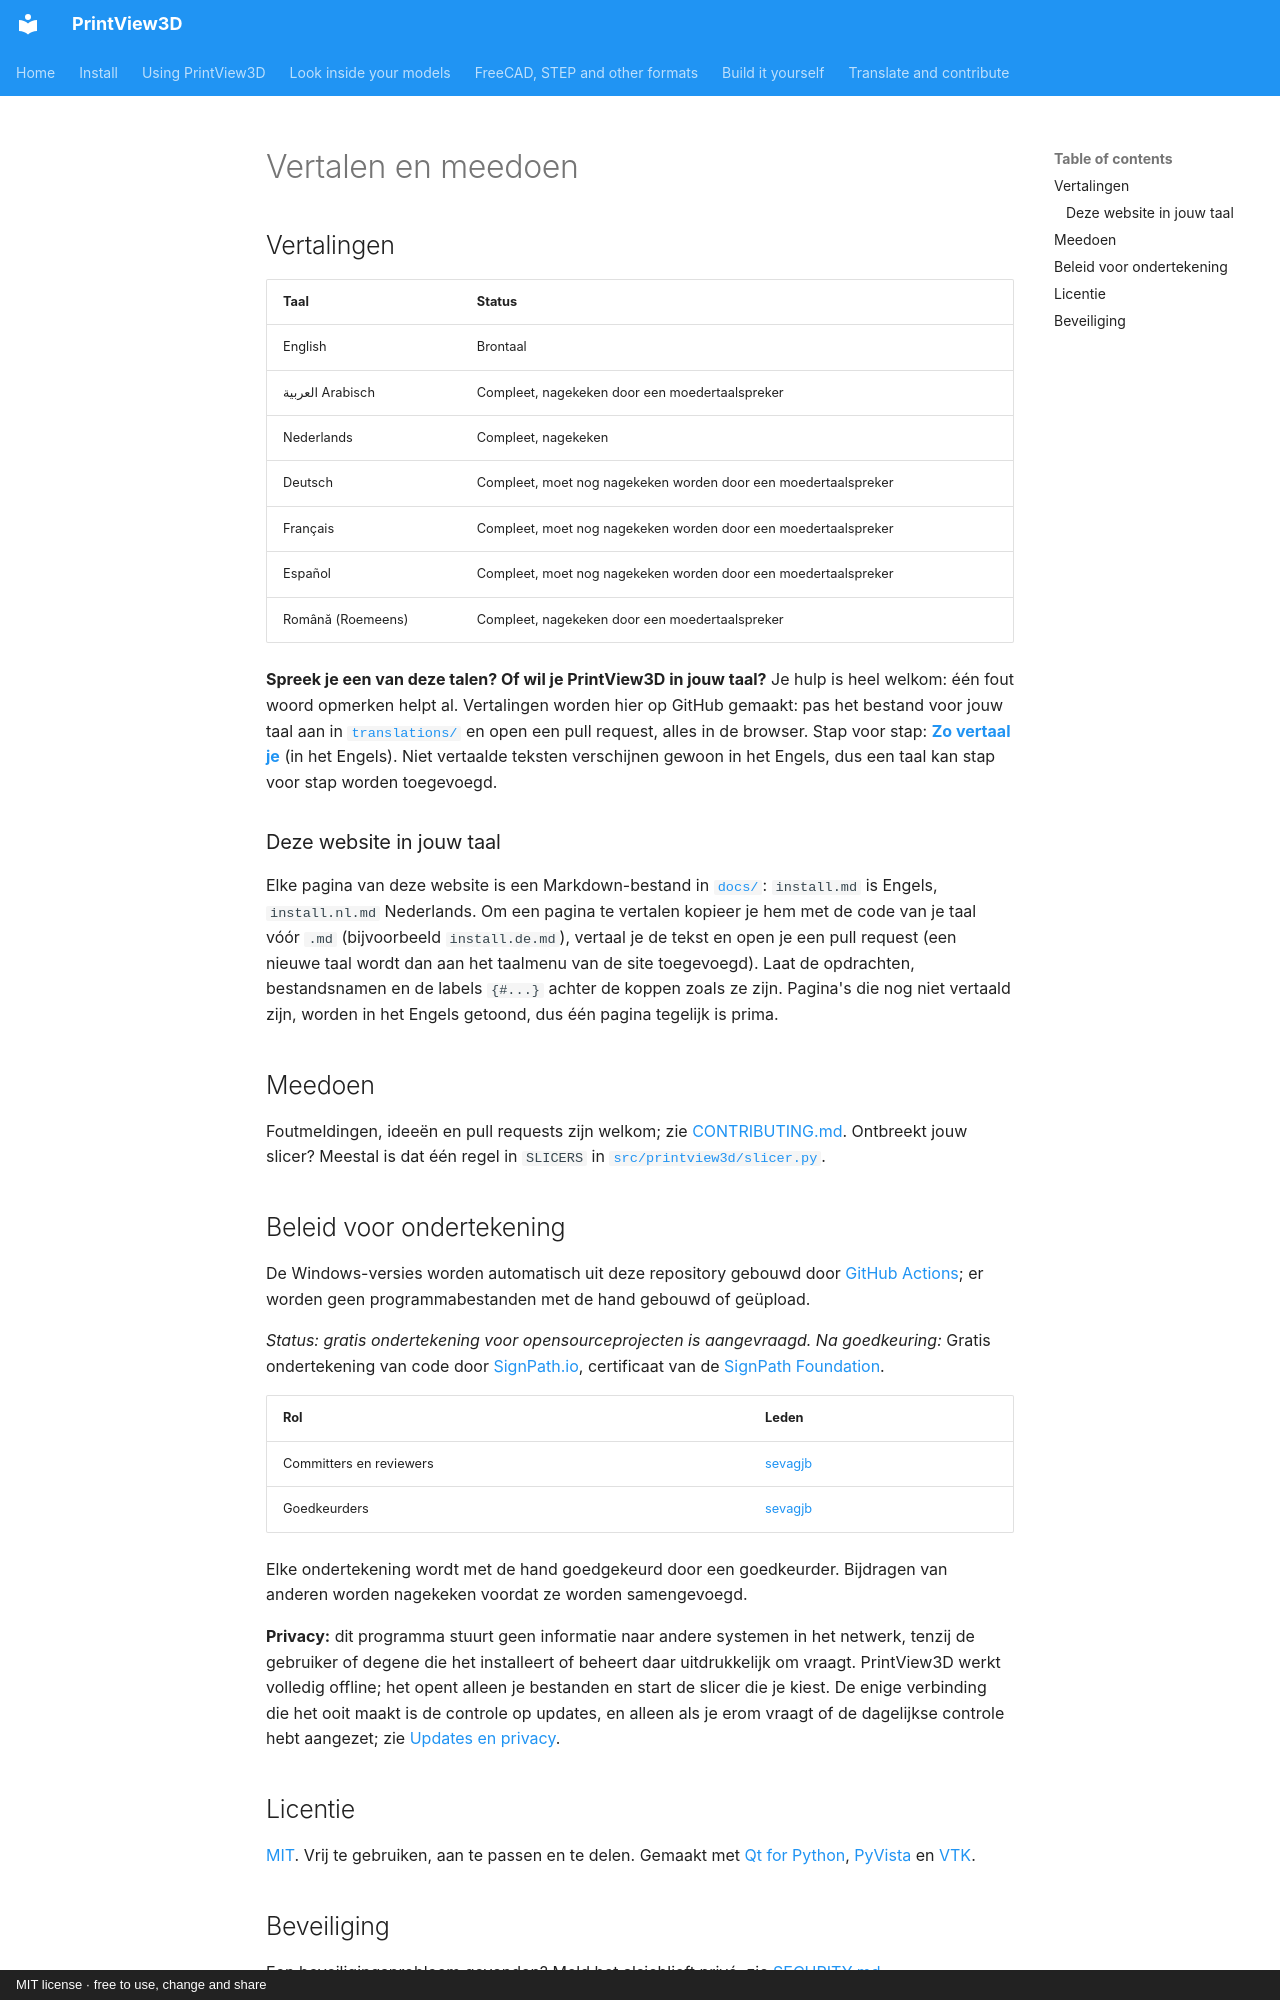

repository: sevagjb/PrintView3D · page: contribute.nl.html · generator: mkdocs · copyright: MIT license · free to use, change and share

# Vertalen en meedoen

## Vertalingen {#translations}

| Taal | Status |
|---|---|
| English | Brontaal |
| العربية Arabisch | Compleet, nagekeken door een moedertaalspreker |
| Nederlands | Compleet, nagekeken |
| Deutsch | Compleet, moet nog nagekeken worden door een moedertaalspreker |
| Français | Compleet, moet nog nagekeken worden door een moedertaalspreker |
| Español | Compleet, moet nog nagekeken worden door een moedertaalspreker |
| Română (Roemeens) | Compleet, nagekeken door een moedertaalspreker |

**Spreek je een van deze talen? Of wil je PrintView3D in jouw taal?** Je hulp is heel welkom: één fout woord
opmerken helpt al. Vertalingen worden hier op GitHub gemaakt: pas het bestand voor jouw taal aan in
[`translations/`](https://github.com/sevagjb/PrintView3D/tree/main/translations) en open een pull request, alles
in de browser. Stap voor stap: **[Zo vertaal je](TRANSLATING.md)** (in het Engels).
Niet vertaalde teksten verschijnen gewoon in het Engels, dus een taal kan stap voor stap worden toegevoegd.

### Deze website in jouw taal {#this-website-in-your-language}

Elke pagina van deze website is een Markdown-bestand in [`docs/`](https://github.com/sevagjb/PrintView3D/tree/main/docs):
`install.md` is Engels, `install.nl.md` Nederlands. Om een pagina te vertalen kopieer je hem met de code van je
taal vóór `.md` (bijvoorbeeld `install.de.md`), vertaal je de tekst en open je een pull request (een nieuwe taal
wordt dan aan het taalmenu van de site toegevoegd). Laat de opdrachten, bestandsnamen en de labels `{#...}` achter
de koppen zoals ze zijn. Pagina's die nog niet vertaald zijn, worden in het Engels getoond, dus één pagina
tegelijk is prima.

## Meedoen {#contributing}

Foutmeldingen, ideeën en pull requests zijn welkom; zie [CONTRIBUTING.md](https://github.com/sevagjb/PrintView3D/blob/main/CONTRIBUTING.md).
Ontbreekt jouw slicer? Meestal is dat één regel in `SLICERS` in
[`src/printview3d/slicer.py`](https://github.com/sevagjb/PrintView3D/blob/main/src/printview3d/slicer.py).

## Beleid voor ondertekening {#code-signing-policy}

De Windows-versies worden automatisch uit deze repository gebouwd door
[GitHub Actions](https://github.com/sevagjb/PrintView3D/blob/main/.github/workflows/build.yml); er worden geen
programmabestanden met de hand gebouwd of geüpload.

*Status: gratis ondertekening voor opensourceprojecten is aangevraagd. Na goedkeuring:*
Gratis ondertekening van code door [SignPath.io](https://about.signpath.io/), certificaat van de
[SignPath Foundation](https://signpath.org/).

| Rol | Leden |
|---|---|
| Committers en reviewers | [sevagjb](https://github.com/sevagjb) |
| Goedkeurders | [sevagjb](https://github.com/sevagjb) |

Elke ondertekening wordt met de hand goedgekeurd door een goedkeurder. Bijdragen van anderen worden nagekeken
voordat ze worden samengevoegd.

**Privacy:** dit programma stuurt geen informatie naar andere systemen in het netwerk, tenzij de gebruiker of
degene die het installeert of beheert daar uitdrukkelijk om vraagt. PrintView3D werkt volledig offline; het
opent alleen je bestanden en start de slicer die je kiest. De enige verbinding die het ooit maakt is de controle
op updates, en alleen als je erom vraagt of de dagelijkse controle hebt aangezet; zie
[Updates en privacy](use.md#updates-and-privacy).

## Licentie {#license}

[MIT](https://github.com/sevagjb/PrintView3D/blob/main/LICENSE). Vrij te gebruiken, aan te passen en te delen.
Gemaakt met [Qt for Python](https://doc.qt.io/qtforpython/), [PyVista](https://pyvista.org) en
[VTK](https://vtk.org).
